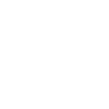
t = 0.00 s
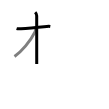
t = 2.50 s
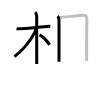
t = 5.25 s
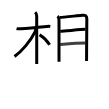
t = 7.75 s
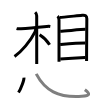
t = 10.50 s
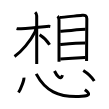
t = 13.00 s

The animated SVG that drew these frames (rendered in a browser with its animation timeline set to each time). Animation: 13 SMIL elements (animate=13); one cycle of 13.00 s.

<svg width="109px" height="109px" viewBox="0 0 px 109px" xmlns="http://www.w3.org/2000/svg" xmlns:xlink="http://www.w3.org/1999/xlink" xml:space="preserve" version="1.1"  baseProfile="full">
<path d="M16.56,28.58c0.69,0.2,2.55,0.32,4.39,0.2c6.01-0.39,17.88-1.55,25.87-2.38c1.84-0.19,2.31-0.2,3.47,0" style="fill:none;stroke:black;stroke-width:3;opacity:0">
  <animate attributeType="CSS" attributeName="opacity" from="0" to="1" begin="0s" dur="1s" repeatCount="0" fill="freeze" />
</path>
<path d="M35.19,12.3c1.07,1.07,1.51,2.45,1.51,3.46c0,0.66,0.02,28.4,0.02,41.99c0,2.78,0,4.96,0,6.21" style="fill:none;stroke:black;stroke-width:3;opacity:0">
  <animate attributeType="CSS" attributeName="opacity" from="0" to="1" begin="1s" dur="1s" repeatCount="0" fill="freeze" />
</path>
<path d="M35.7,28.47c0,1.28-0.21,2.49-0.81,3.66c-4.58,9.12-13.27,19.52-20.39,24.31" style="fill:none;stroke:black;stroke-width:3;opacity:0">
  <animate attributeType="CSS" attributeName="opacity" from="0" to="1" begin="2s" dur="1s" repeatCount="0" fill="freeze" />
</path>
<path d="M39.59,34.73c3.66,2.27,7.28,5.52,10.03,10.08" style="fill:none;stroke:black;stroke-width:3;opacity:0">
  <animate attributeType="CSS" attributeName="opacity" from="0" to="1" begin="3s" dur="1s" repeatCount="0" fill="freeze" />
</path>
<path d="M57.63,16.18c1.03,1.03,1.38,2.5,1.38,3.84c0,3.46,0,26.41,0,36.86c0,2.35,0,4.07,0,4.79" style="fill:none;stroke:black;stroke-width:3;opacity:0">
  <animate attributeType="CSS" attributeName="opacity" from="0" to="1" begin="4s" dur="1s" repeatCount="0" fill="freeze" />
</path>
<path d="M60.03,17.59c2.32-0.15,17.11-1.86,22.1-2.38c3.07-0.31,4.72,0.29,4.7,3.53c-0.03,6.17-0.22,24.87-0.25,38.25c0,1.42-0.01,2.79-0.01,4.07" style="fill:none;stroke:black;stroke-width:3;opacity:0">
  <animate attributeType="CSS" attributeName="opacity" from="0" to="1" begin="5s" dur="1s" repeatCount="0" fill="freeze" />
</path>
<path d="M60.24,31.24c5.14-0.23,21.08-1.87,25.26-1.87" style="fill:none;stroke:black;stroke-width:3;opacity:0">
  <animate attributeType="CSS" attributeName="opacity" from="0" to="1" begin="6s" dur="1s" repeatCount="0" fill="freeze" />
</path>
<path d="M60.2,44.47c6.91-0.56,18.36-1.5,25.06-1.5" style="fill:none;stroke:black;stroke-width:3;opacity:0">
  <animate attributeType="CSS" attributeName="opacity" from="0" to="1" begin="7s" dur="1s" repeatCount="0" fill="freeze" />
</path>
<path d="M60.27,58.98c6.98-0.36,18.35-1.11,24.92-1.5" style="fill:none;stroke:black;stroke-width:3;opacity:0">
  <animate attributeType="CSS" attributeName="opacity" from="0" to="1" begin="8s" dur="1s" repeatCount="0" fill="freeze" />
</path>
<path d="M23.95,77.62c0.3,2.1-3.03,11.38-5.45,14.89" style="fill:none;stroke:black;stroke-width:3;opacity:0">
  <animate attributeType="CSS" attributeName="opacity" from="0" to="1" begin="9s" dur="1s" repeatCount="0" fill="freeze" />
</path>
<path d="M36.22,73.86C44.75,90.12,58,98,81.78,96.35c8.46-0.59,8.6-2.48,3.08-6.62" style="fill:none;stroke:black;stroke-width:3;opacity:0">
  <animate attributeType="CSS" attributeName="opacity" from="0" to="1" begin="10s" dur="1s" repeatCount="0" fill="freeze" />
</path>
<path d="M54.48,71c2.4,4.88,6.52,10,7.98,4.2" style="fill:none;stroke:black;stroke-width:3;opacity:0">
  <animate attributeType="CSS" attributeName="opacity" from="0" to="1" begin="11s" dur="1s" repeatCount="0" fill="freeze" />
</path>
<path d="M83.25,70.5c4.62,2.88,8.5,6.5,11,10.56" style="fill:none;stroke:black;stroke-width:3;opacity:0">
  <animate attributeType="CSS" attributeName="opacity" from="0" to="1" begin="12s" dur="1s" repeatCount="0" fill="freeze" />
</path>
</svg>
